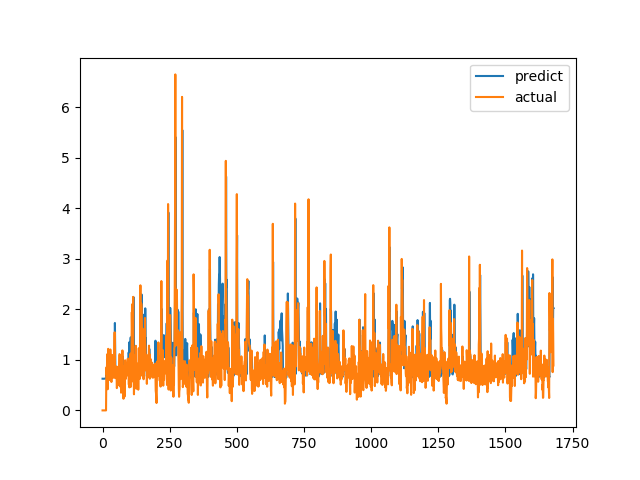

The table this chart was drawn from, first rows:
predict, actual
0.6274, 0.0
0.6269, 0.0
0.6265, 0.0
0.626, 0.0
0.6263, 0.0
0.6268, 0.0
0.628, 0.0
0.6291, 0.0
0.6302, 0.0
0.631, 0.0
0.6314, 0.0
0.6317, 0.0
0.6317, 0.0
0.6314, 0.0
0.7424, 0.6915
0.6976, 0.8558
0.6972, 0.7094
0.6855, 1.015
0.7019, 1.116
0.8043, 0.4183
0.7847, 1.002
0.7471, 1.219
1.033, 1.143
0.9512, 0.6528
0.8821, 0.6747
0.7936, 0.601
0.755, 0.6695
0.7002, 0.6538
0.6994, 0.7814
0.6959, 1.206
0.7172, 0.8469
0.7979, 0.8286
0.7363, 0.6482
0.7606, 0.5624
0.7055, 0.7183
0.6975, 1.1
0.6967, 0.9542
0.7127, 0.729
0.7595, 0.6694
0.775, 0.8631
0.7527, 0.6465
0.7249, 0.8223
0.7257, 0.9236
0.7496, 0.8301
0.7315, 1.067
0.7635, 1.546
1.731, 0.6827
1.159, 0.6386
0.7626, 0.6464
0.7557, 0.6881
0.6818, 0.7274
0.6813, 0.65
0.6878, 0.8694
0.7016, 0.4409
0.7043, 0.4519
0.6901, 0.7575
0.7043, 0.4952
0.6707, 0.6851
0.6793, 0.7244
0.7065, 0.8654
... 1,620 more rows
